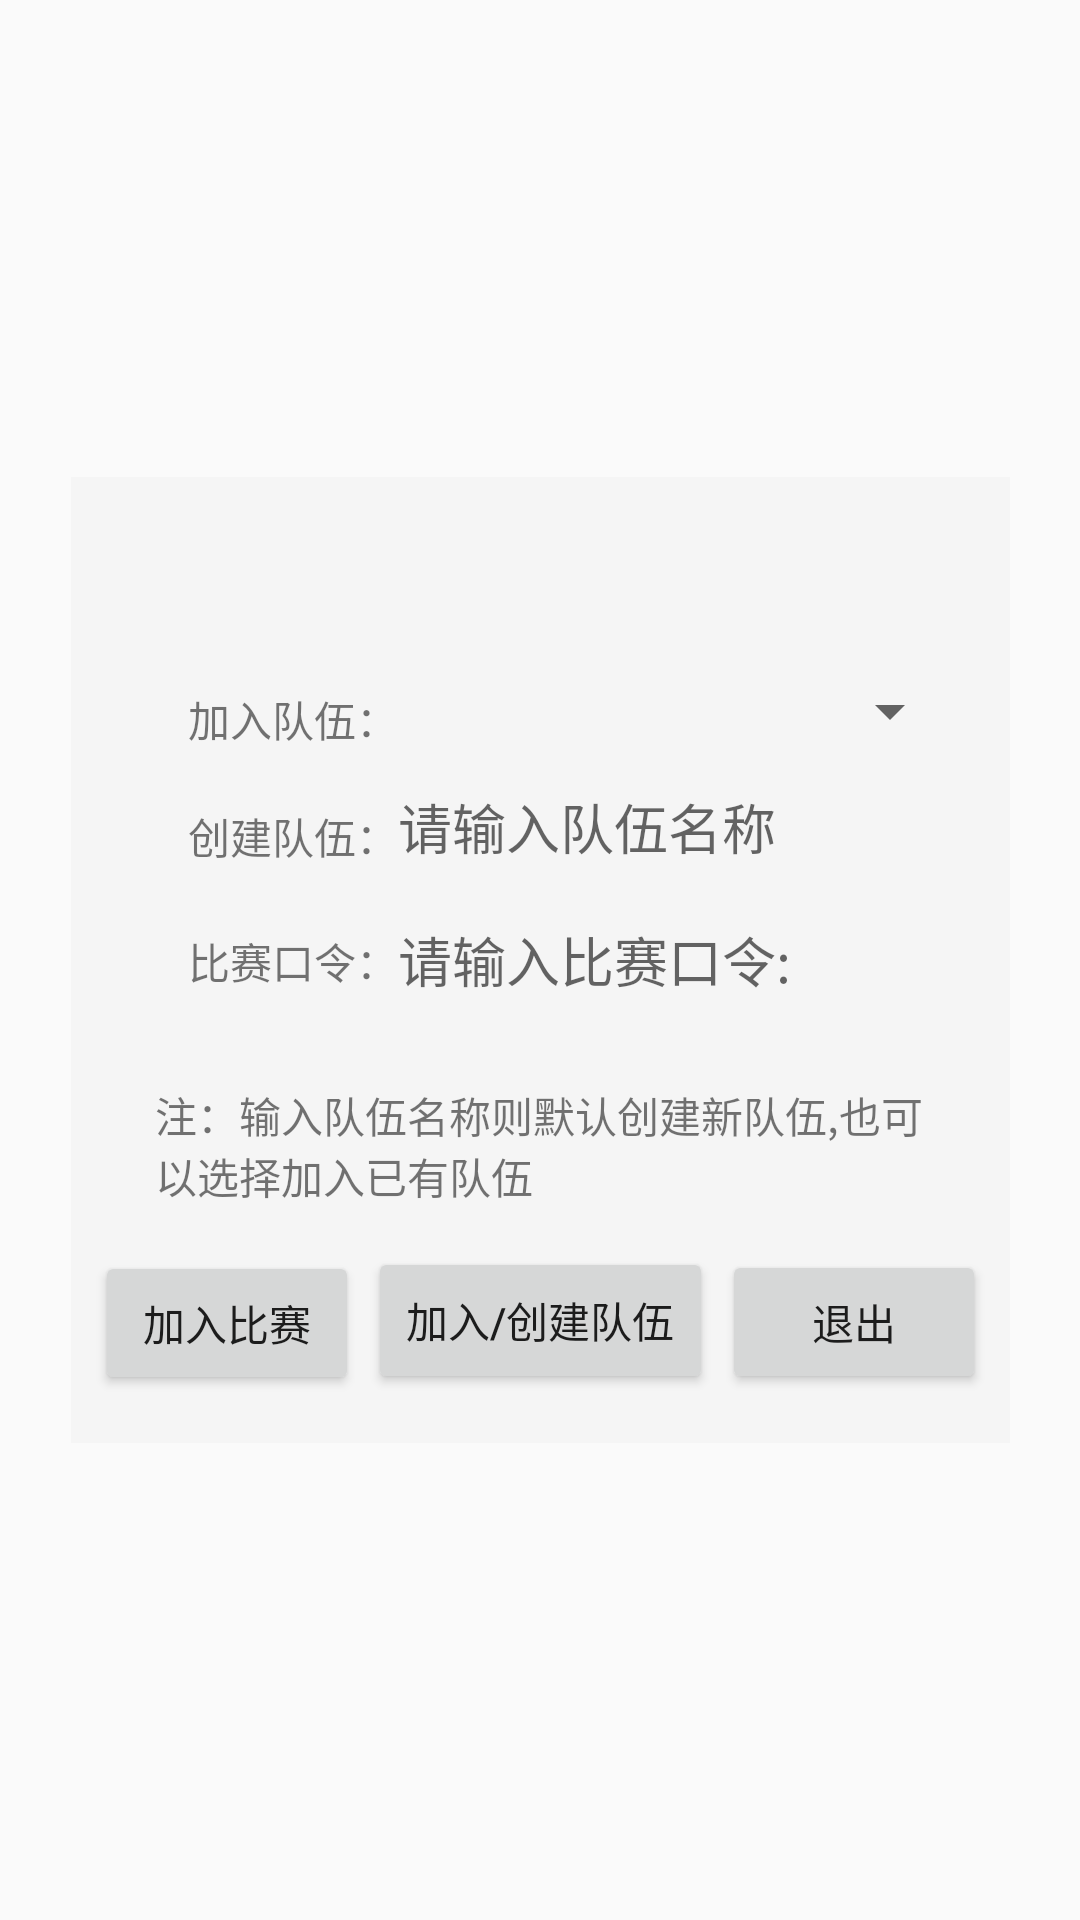

Android layout source for this screen:
<!-- AndroidManifest.xml: application theme AppTheme -->
<!-- res/layout/joindialog.xml -->
<?xml version="1.0" encoding="utf-8"?>
<android.support.constraint.ConstraintLayout xmlns:android="http://schemas.android.com/apk/res/android"
    xmlns:app="http://schemas.android.com/apk/res-auto"
    xmlns:tools="http://schemas.android.com/tools"
    android:layout_width="match_parent"
    android:layout_height="match_parent"
    android:backgroundDimEnabled="true">


    <android.support.constraint.ConstraintLayout
        android:layout_width="313dp"
        android:layout_height="322dp"
        android:layout_marginBottom="8dp"
        android:layout_marginEnd="8dp"
        android:layout_marginStart="8dp"
        android:layout_marginTop="8dp"
        android:background="@color/whitesmoke"
        app:layout_constraintBottom_toBottomOf="parent"
        app:layout_constraintEnd_toEndOf="parent"
        app:layout_constraintStart_toStartOf="parent"
        app:layout_constraintTop_toTopOf="parent">

        <TextView
            android:id="@+id/textView9"
            android:layout_width="wrap_content"
            android:layout_height="wrap_content"
            android:layout_marginBottom="8dp"
            android:layout_marginEnd="8dp"
            android:layout_marginStart="8dp"
            android:layout_marginTop="8dp"
            android:text="加入队伍："
            app:layout_constraintBottom_toBottomOf="parent"
            app:layout_constraintEnd_toEndOf="parent"
            app:layout_constraintHorizontal_bias="0.136"
            app:layout_constraintStart_toStartOf="parent"
            app:layout_constraintTop_toTopOf="parent"
            app:layout_constraintVertical_bias="0.219" />

        <TextView
            android:id="@+id/textView13"
            android:layout_width="wrap_content"
            android:layout_height="wrap_content"
            android:layout_marginBottom="8dp"
            android:layout_marginEnd="8dp"
            android:layout_marginStart="8dp"
            android:layout_marginTop="8dp"
            android:text="比赛口令："
            app:layout_constraintBottom_toBottomOf="parent"
            app:layout_constraintEnd_toEndOf="parent"
            app:layout_constraintHorizontal_bias="0.136"
            app:layout_constraintStart_toStartOf="parent"
            app:layout_constraintTop_toTopOf="parent"
            app:layout_constraintVertical_bias="0.501" />

        <Button
            android:id="@+id/join_btn_start"
            android:layout_width="115dp"
            android:layout_height="49dp"
            android:layout_marginBottom="8dp"
            android:layout_marginEnd="8dp"
            android:layout_marginStart="8dp"
            android:layout_marginTop="8dp"
            android:text="加入/创建队伍"
            app:layout_constraintBottom_toBottomOf="parent"
            app:layout_constraintEnd_toEndOf="parent"
            app:layout_constraintStart_toStartOf="parent"
            app:layout_constraintTop_toTopOf="parent"
            app:layout_constraintVertical_bias="0.968" />

        <Button
            android:id="@+id/join_btn_exit"
            android:layout_width="wrap_content"
            android:layout_height="wrap_content"
            android:layout_marginBottom="8dp"
            android:layout_marginEnd="8dp"
            android:layout_marginStart="36dp"
            android:layout_marginTop="8dp"
            android:text="退出"
            app:layout_constraintBottom_toBottomOf="parent"
            app:layout_constraintEnd_toEndOf="parent"
            app:layout_constraintHorizontal_bias="1.0"
            app:layout_constraintStart_toStartOf="parent"
            app:layout_constraintTop_toTopOf="parent"
            app:layout_constraintVertical_bias="0.968" />

        <TextView
            android:id="@+id/textView11"
            android:layout_width="wrap_content"
            android:layout_height="wrap_content"
            android:layout_marginBottom="8dp"
            android:layout_marginEnd="8dp"
            android:layout_marginStart="8dp"
            android:layout_marginTop="8dp"
            android:text="创建队伍："
            app:layout_constraintBottom_toBottomOf="parent"
            app:layout_constraintEnd_toEndOf="parent"
            app:layout_constraintHorizontal_bias="0.136"
            app:layout_constraintStart_toStartOf="parent"
            app:layout_constraintTop_toTopOf="parent"
            app:layout_constraintVertical_bias="0.355" />

        <EditText
            android:id="@+id/join_name"
            android:layout_width="173dp"
            android:layout_height="wrap_content"
            android:layout_marginBottom="8dp"
            android:layout_marginEnd="8dp"
            android:layout_marginStart="8dp"
            android:layout_marginTop="8dp"
            android:background="@null"
            android:ems="10"
            android:inputType="textPersonName"
            android:hint="请输入队伍名称"
            app:layout_constraintBottom_toBottomOf="parent"
            app:layout_constraintEnd_toEndOf="parent"
            app:layout_constraintHorizontal_bias="0.814"
            app:layout_constraintStart_toStartOf="parent"
            app:layout_constraintTop_toTopOf="parent"
            app:layout_constraintVertical_bias="0.341" />

        <EditText
            android:id="@+id/join_password"
            android:layout_width="172dp"
            android:layout_height="44dp"
            android:layout_marginBottom="8dp"
            android:layout_marginEnd="8dp"
            android:layout_marginStart="8dp"
            android:layout_marginTop="8dp"
            android:background="@null"
            android:ems="10"
            android:hint="请输入比赛口令:"
            android:inputType="textPassword"
            app:layout_constraintBottom_toBottomOf="parent"
            app:layout_constraintEnd_toEndOf="parent"
            app:layout_constraintHorizontal_bias="0.808"
            app:layout_constraintStart_toStartOf="parent"
            app:layout_constraintTop_toTopOf="parent" />

        <Spinner
            android:id="@+id/join_spinner"
            android:layout_width="190dp"
            android:layout_height="38dp"
            android:layout_marginBottom="8dp"
            android:layout_marginEnd="8dp"
            android:layout_marginStart="8dp"
            android:layout_marginTop="8dp"
            app:layout_constraintBottom_toBottomOf="parent"
            app:layout_constraintEnd_toEndOf="parent"
            app:layout_constraintHorizontal_bias="0.925"
            app:layout_constraintStart_toStartOf="parent"
            app:layout_constraintTop_toTopOf="parent"
            app:layout_constraintVertical_bias="0.19" />

        <TextView
            android:id="@+id/textView17"
            android:layout_width="257dp"
            android:layout_height="78dp"
            android:layout_marginBottom="8dp"
            android:layout_marginEnd="8dp"
            android:layout_marginStart="8dp"
            android:layout_marginTop="8dp"
            android:text="注：输入队伍名称则默认创建新队伍,也可以选择加入已有队伍"
            app:layout_constraintBottom_toBottomOf="parent"
            app:layout_constraintEnd_toEndOf="parent"
            app:layout_constraintStart_toStartOf="parent"
            app:layout_constraintTop_toTopOf="parent"
            app:layout_constraintVertical_bias="0.853" />

        <Button
            android:id="@+id/btn_join"
            android:layout_width="wrap_content"
            android:layout_height="wrap_content"
            android:layout_marginBottom="16dp"
            android:layout_marginEnd="8dp"
            android:layout_marginStart="8dp"
            android:text="加入比赛"
            app:layout_constraintBottom_toBottomOf="parent"
            app:layout_constraintEnd_toEndOf="parent"
            app:layout_constraintHorizontal_bias="0.0"
            app:layout_constraintStart_toStartOf="parent" />

    </android.support.constraint.ConstraintLayout>
</android.support.constraint.ConstraintLayout>
<!-- resources referenced by this layout -->
<resources>
  <color name="whitesmoke">#F5F5F5</color>
  <style name="AppTheme" parent="Theme.AppCompat.Light.DarkActionBar">
          
          <item name="colorPrimary">@color/colorPrimary</item>
          <item name="colorPrimaryDark">@color/colorPrimaryDark</item>
          <item name="colorAccent">@color/colorAccent</item>
      </style>
  <color name="colorPrimary">#3F51B5</color>
  <color name="colorPrimaryDark">#303F9F</color>
  <color name="colorAccent">#FF4081</color>
</resources>
